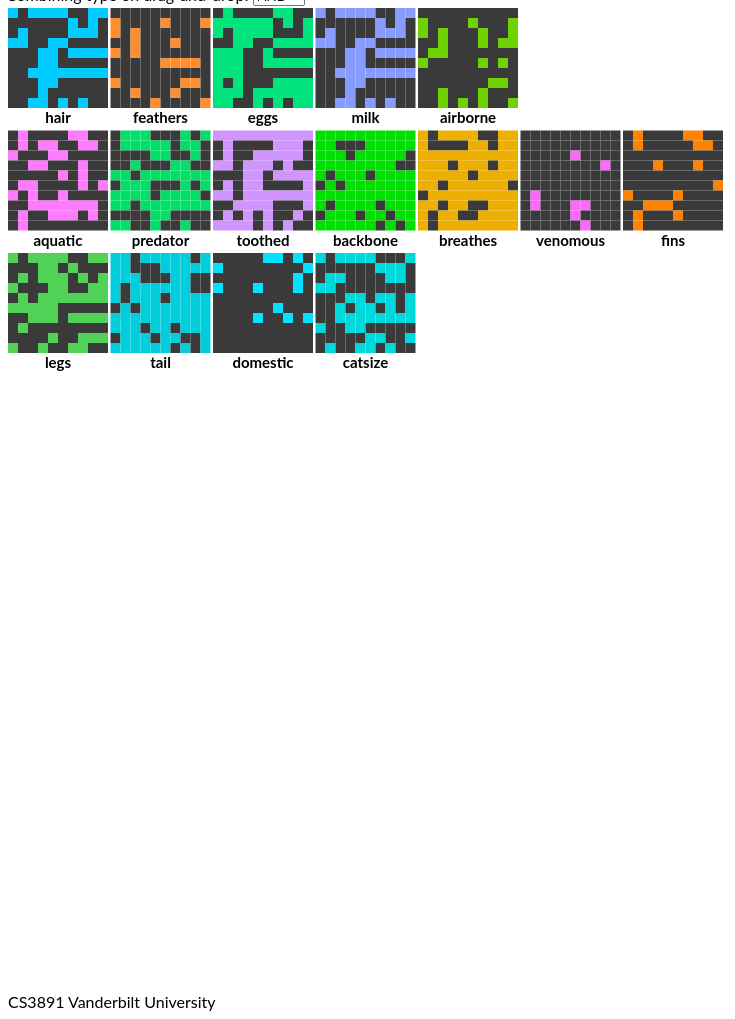
D3 v5 page, settled after 480 driven frames (8 s of simulated time); the page loaded 2 data file(s).


// ── d3-textwrap-master/src/textwrap.js
// import { selection, select } from 'd3-selection';
let selection = d3.selection
let select = d3.select
var method,
    verify_bounds,
    resolve_bounds,
    resolve_padding,
    pad,
    dimensions,
    wrap,
    textwrap;

// test for foreignObject support and determine wrapping strategy
method = typeof SVGForeignObjectElement === 'undefined' ? 'tspans' : 'foreignobject';

// accept multiple input types as boundaries
verify_bounds = function(bounds) {
    var bounds_object,
        bounds_function;
    bounds_function = typeof bounds === 'function';
    if (typeof bounds === 'object' && ! bounds.nodeType) {
        if (! bounds.height || ! bounds.width) {
            console.error('text wrapping bounds must specify height and width');
            return false;
        } else {
            return true;
        }
    }
    // convert a selection to bounds
    if (
        bounds instanceof selection ||
        bounds.nodeType ||
        bounds_function ||
        bounds_object
    ) {
        return true;
    // use input as bounds directly
    } else {
        console.error('invalid bounds specified for text wrapping');
        return false;
    }
};

resolve_bounds = function(bounds) {
    var properties,
        dimensions,
        result,
        i;
    properties = ['height', 'width'];
    if (typeof bounds === 'function') {
        dimensions = bounds();
    } else if (bounds.nodeType) {
        dimensions = bounds.getBoundingClientRect();
    } else if (typeof bounds === 'object') {
        dimensions = bounds;
    }
    result = Object.create(null);
    for (i = 0; i < properties.length; i++) {
        result[properties[i]] = dimensions[properties[i]];
    }
    return result;
};

resolve_padding = function(padding) {
    var result;
    if (typeof padding === 'function') {
        result = padding();
    } else if (typeof padding === 'number') {
        result = padding;
    } else if (typeof padding === 'undefined') {
        result = 0;
    }
    if (typeof result !== 'number') {
        console.error('padding could not be converted into a number');
    } else {
        return result;
    }
};

pad = function(dimensions, padding) {
    var padded;
    padded = {
        height: dimensions.height - padding * 2,
        width: dimensions.width - padding * 2
    };
    return padded;
};

dimensions = function(bounds, padding) {
    var padded;
    padded = pad(resolve_bounds(bounds), resolve_padding(padding));
    return padded;
};


wrap = {};

// wrap text using foreignobject html
wrap.foreignobject = function(text, dimensions, padding) {
    var content,
        parent,
        foreignobject,
        div;
    // extract our desired content from the single text element
    content = text.text();
    // remove the text node and replace with a foreign object
    parent = select(text.node().parentNode);
    text.remove();
    foreignobject = parent.append('foreignObject');
    // add foreign object and set dimensions, position, etc
    foreignobject
        .attr('requiredFeatures', 'http://www.w3.org/TR/SVG11/feature#Extensibility')
        .attr('width', dimensions.width)
        .attr('height', 5)
        .attr('class', "wrappedtext");
    if (typeof padding === 'number') {
        foreignobject
            .attr('x', padding)
            .attr('y', padding);
    }
    // insert an HTML div
    div = foreignobject
        .append('xhtml:div');
    // set div to same dimensions as foreign object
    div
        .style('height', dimensions.height)
        .style('width', dimensions.width)
        // insert text content
        .html(content);
    return div;
};

// wrap text using tspans
wrap.tspans = function(text, dimensions, padding) {
    var pieces,
        piece,
        line_width,
        x_offset,
        tspan,
        previous_content;
    pieces = text.text().split(' ').reverse();
    text.text('');
    tspan = text.append('tspan');
    tspan
        .attr('dx', 0)
        .attr('dy', 0);
    x_offset = 0;
    while (pieces.length > 0) {
        piece = pieces.pop();
        tspan.text(tspan.text() + ' ' + piece);
        line_width = tspan.node().getComputedTextLength() || 0;
        if (line_width > dimensions.width) {
            previous_content = tspan.text()
                .split(' ')
                .slice(0, -1)
                .join(' ');
            tspan.text(previous_content);
            x_offset = tspan.node().getComputedTextLength() * -1;
            tspan = text.append('tspan');
            tspan
                .attr('dx', x_offset)
                .attr('dy', '1em')
                .text(piece);
        }
    }
    if (typeof padding === 'number') {
        text
            .attr('y', text.attr('y') + padding)
            .attr('x', text.attr('x') + padding);
    }
};

// factory to generate text wrap functions
// id set the obj's id to id
textwrap = function(id) {
    // text wrap function instance
    var wrapper,
        bounds,
        padding;
    wrapper = function(targets) {
        targets.each(function() {
            select(this).call(wrap[method], dimensions(bounds, padding), resolve_padding(padding),id);
        });
    };
    // get or set wrapping boundaries
    wrapper.bounds = function(new_bounds) {
        if (new_bounds) {
            if (verify_bounds(new_bounds)) {
                bounds = new_bounds;
                return wrapper;
            } else {
                console.error('invalid text wrapping bounds');
                return false;
            }
        } else {
            return bounds;
        }
    };
    // get or set padding applied on top of boundaries
    wrapper.padding = function(new_padding) {
        if (new_padding) {
            if (typeof new_padding === 'number' || typeof new_padding === 'function') {
                padding = new_padding;
                return wrapper;
            } else {
                console.error('text wrap padding value must be either a number or a function');
                return false;
            }
        } else {
            return padding;
        }
    };
    // get or set wrapping method
    wrapper.method = function(new_method) {
        if (new_method) {
            method = new_method;
            return wrapper;
        } else {
            return method;
        }
    };
    return wrapper;
};

// export default textwrap;

// ── index.js
/*
data cleaning: split each .txt into header (category names) and body (data) segments
manually replace quotation marks, colons, equal signs, anything that isn't useful
note: .txt to .csv conversion done via https://www.browserling.com/tools/text-to-csv

NOTE: the data processing methods in loadData() are SPECIFIC to data derived from https://dtai.cs.kuleuven.be/CP4IM/datasets/
*/

/**
 * USER DEFINED PARAMETERS
 * width - width of a single PixelLayer
 * height - height of a single PixelLayer
 * baseColor - color to represent False pixel values
 * saturation - base saturation of each PixelLayer's True pixel value color
 * lum - base luminacity
 * lumDiff - difference in luminacity between pixels of differing frequency 1 in OR join operation
 */
const width = 100,
    height = width,
    margin = 2.5,
    textPad = 20,
    saturation = 94,
    lum = 75,
    lumDiff = 15

const header = {};
const elements = [];
const sets = {}; // dict of {attr: {attribute data obj}}
const heightOffset = 132; // distance between top of screen and svg div

this.offset = 0; // offset, used for plotting pixel layers
this.layers = []; // pixel layers
this.colors = new Set(); // all colors
this.labMap = {} // map from RGB to LAB colors so we can update luminance during OR operations
this.baseColor = "#3a3a3a"; // color of each false pixel

const JoinType = {
    AND: 'AND',
    OR: 'OR'
}

const getNewColor = () => { // LAB color space
    let a;
    let b;
    while(!a || !b || this.colors.has([a,b])) {
        a = Math.round(Math.random()*12)*((Math.random() > 0.5) ? -1 : 1)*10
        b = Math.round(Math.random()*12)*((Math.random() > 0.5) ? -1 : 1)*10
    }
    this.colors.add([a,b]);
    let rgbColor = lab2rgb([lum,a,b])
    this.labMap[rgbColor] = [lum, a, b]
    return rgbColor
}


// execute main method
try {
    loadData();
} catch (e) {
    console.log(e);
    alert('Error loading data due to CORS security issue, please run a web server.')
}

/**
 * Gets input
 */
function inputSubmitted() {
    let newheaders = document.getElementById('header_input').value.trim()
    let newbody = document.getElementById('body_input').value.trim()

    // small helper func to translate raw string data into nice obj format
    const parseRawData = (raw, numTokens) => {
        let result = []
        let validInput = true
        raw.split('\n')
            // clean lines
            .map(line => line.split(' ').filter(token => token.trim().length > 0))
            // convert each line to obj
            .forEach(tokens => {
                if (tokens.length === 0 || (numTokens && tokens.length !== numTokens))
                    validInput = false;
                result.push([...tokens])
            })
        return validInput ? result : false
    }

    // make input into nice format
    const HEADER_LENGTH = 3
    const BODY_LENGTH = 1
    newheaders = parseRawData(newheaders, HEADER_LENGTH)
    newbody = parseRawData(newbody, BODY_LENGTH)
    // console.log('new headers: ', newheaders)
    // console.log('new body: ', newbody)

    // some input validation
    if (!newheaders) {
        alert(`Invalid header. \nEach line must have ${HEADER_LENGTH} tokens.`)
        return;
    }
    let invalidHeader = false
    let NEW_ATTRIBUTE;
    
    newheaders.forEach(([key, attr, val]) => {
        // check no header keys exist already
        if (key in header) {
            alert(`Error: The key ${key} = "${header[key].attribute}". Cannot redeclare.`)
            invalidHeader = true
        }
        // check no header attributes exist already
        if (attr in sets){
            alert(`Error: The attribute ${attr} exists already. Cannot redeclare.`)
            invalidHeader = true
        }

        NEW_ATTRIBUTE = attr; // set newAttr
    })
    
    if (invalidHeader){
        return
    }
    // check all lines in body right length
    if (!newbody) {
        alert(`Invalid body. \nEach line must have ${BODY_LENGTH} tokens.`)
        return;
    }
    // check all lines in body contains attr in header
    let invalidBody = false
    const headerkeys = newheaders.map(e=>e[0])
    console.log(headerkeys)
    newbody.map(e=> e[0]).forEach(e => {
        console.log(e)
        if(!headerkeys.includes(e)) {
            alert(`${e} is an invalid element in body (must match a header entry).`)
            invalidBody = true
        }
    })
    if (invalidBody){
        return
    }

    // add new data + refresh
    addHeaderData(newheaders);
    addNewAttr(NEW_ATTRIBUTE, newbody);
    assignColors()
    // always puts new pixellayer on newline
    const xInit = margin;
    const yInit = Math.max(...layers.map(layer => layer.y)) + margin + textPad + height
    plotPixelLayer(NEW_ATTRIBUTE, layers.length, xInit, yInit)

    // normalizeToBinary()

    // if success, show confirm, clear input
    // document.getElementById('header_input').value = ''
    // document.getElementById('body_input').value = ''
}

// when inputing new body data
function addNewAttr(newAttr, newbody){
    // add the new attr to each element
    elements.forEach((e, i) => {
        if (newbody.length === 0)
            return
        let num = newbody.shift()[0]
        if (parseInt(num))
            num = parseInt(num)

        const value = header[num].value
        const newElem = e
        if (value === "true" || value === "false") {
            newElem[newAttr] = +(value === "true"); // convert from "true"/"false" to 0/1
        }
        else {
            // anything that isn't true/false will be normalized later
            newElem[newAttr] = value;
        }
        elements[i] = newElem
    })
    // console.log('elements: ', elements)
}

// main method, loads data
function loadData() {
    loadHeaders();
    loadBody();
}

function addHeaderData(header_data) {
    // console.log(header_data);
    header_data.forEach(e => {
        // console.log('header:', e)
        // add attributes to `headers` hashmap
        const [num, attr, val] = Object.keys(e);
        if (e[num] in header) {
            alert(`Error adding header data: The key ${num} = "${header[e[num]].attribute}". Cannot remap to "${e[attr]}".`)
        }
        else {
            header[e[num]] = {
                attribute: e[attr],
                value: e[val]
            };
        }
        // console.log(header)
    });
    
    // console.log('headers: ')
    // console.log(header)

    // create sets
    Object.keys(header).forEach(e => {
        const attr = header[e].attribute;
        if (attr in sets) // don't recompute repeated attrs
            return;
        sets[attr] = {
            data: []
        };
    });
    // console.log('sets: ')
    // console.log(sets)
}

function addBodyData(body_data) {
    // structure data elements properly
    body_data.forEach(e => {
        const obj = {};
        for (let key in e) {
            const {attribute, value} = header[e[key]]
            if (value === "true" || value === "false") {
                obj[attribute] = +(value === "true"); // convert from "true"/"false" to 0/1
            }
            else obj[attribute] = value;
            // anything that isn't true/false will be normalized later
        }
        elements.push(obj)
    })
}

function loadHeaders() {
    // load headers
    d3.csv('./data/zoo-header.csv')
        .then(addHeaderData)
        .catch(err => console.error(err))
}

function loadBody() {
    // load body elements
    d3.csv('./data/zoo-body.csv')
        .then(addBodyData)
        .then(normalizeToBinary) // This is specific to the animal dataset, convert # legs to true/false value
        .then(assignColors) // assign colors for each attr
        .then(plot_it) // plot
        .catch(err => console.error(err))
}

function assignColors() {
    // assign new colors only if doesn't already have a color
    Object.keys(sets)
        .filter(attr => !sets[attr].color)
        .forEach(attr => sets[attr].color = getNewColor())
}

// function to plot each pixelLayer
const plotPixelLayer = (attr, index, xInit, yInit) => {

    // number of rows and columns
    const rowcolNum = numberOfRowsCol(elements.length);
    // console.log(elements.length, rowcolNum);

    const layerScale = d3.scaleLinear().domain([0, rowcolNum]).rangeRound,
        xScale = layerScale([0, width]), // pixel width and X position
        yScale = layerScale([0, height]) // pixel height and Y position
    
    const DISPLAY_WIDTH = document.getElementById('leftpanel').clientWidth - width
    const blockSize = width + margin

    let y = 0
    let x = 0
    let topLayer;
    const pixelLayer = d3.select('.container').append('svg')
        .attr('width', width)
        .attr('height', height + textPad)
        .attr('id', attr) // set ID equal to attr
        .style("margin", `${margin}px`)
        .attr("x", ()=> {
            if (xInit) {
                x = xInit
                return x
            }
            const currOut = index*blockSize + 2*width
            y = Math.floor(currOut/DISPLAY_WIDTH)
            const actualX = (currOut%DISPLAY_WIDTH) - 2*width
            if (y !== Math.floor((currOut - blockSize)/DISPLAY_WIDTH)) {
                this.offset = -actualX
            }
            x = actualX + this.offset
            return x
        })
        .attr("y", ()=> {
            if (yInit) {
                y = yInit
                return y
            }
            y *= (blockSize+textPad)
            return y
        })
    
    
    // the label will be more complex for combined layers
    this.layers.push({
        x: x, 
        y: y, 
        label: attr, 
        pixelLayer: pixelLayer,
        data: elements.map((e) => e[attr] > 0 ? 1 : 0)
    })

    const main = pixelLayer.append('g')

    pixelLayer.append('text')
        .attr('id', `${attr}-text`)
        .attr('x', width / 2)
        .attr('y', 115)
        .attr('text-anchor', 'middle')
        .attr('font-size', '15px')
        .attr('font-weight', "bold")
        .text(attr)

    main.append("g").selectAll(`.pixel`).data(elements).enter().append("rect")
        .attr("y", (d, i) => yScale(Math.floor(i / rowcolNum)))
        .attr("x", (d, i) => xScale(i % rowcolNum))
        .attr("width", xScale(1))
        .attr("height", yScale(1))
        .attr("fill", d => d[attr] > 0 ? sets[attr].color : baseColor)
        .attr("class",(d, i) => `pixel i${i}`)
        .attr("pixelattr", attr)

        // mouse hover pixel anim
        .on('mouseover', function(d,i) {
            highlightPixel(i, true)
        })
        .on('mouseout', function(d,i) {
            highlightPixel(i, false)
        })

    pixelLayer.call(d3.drag()
    .on("start", function() {
        this.parentElement.appendChild(this); // bring to front
        topLayer = findPixelLayerByID(this.id)
    })
    .on("drag", function() {
        const mouse = window.event ? mousePos() : d3.mouse(this) // accounts for Firefox and Chrome
        d3.select(this)
            .attr("x", mouse[0] - width/2)
            .attr("y", mouse[1] - height/2)
            .style('opacity', .8); // follow mouse
    })
    .on("end", function() {
        d3.select(this).style('opacity', 1)
        const mouseLoc = window.event ? mousePos() : d3.mouse(this)
        const layerTwo = getPixelLayerAtLoc(mouseLoc);

        // update location AFTER getting second layer so that second layer is different
        const newloc = [mouseLoc[0] - width/2, mouseLoc[1] - height/2]
        updatePixelLayerLoc(topLayer, newloc)

        if (!layerTwo)
            return
        // if same label, disregard
        if (topLayer.label === layerTwo.label)
            return
        let jointype = document.getElementById("join-select").value

        combineLayer(topLayer, layerTwo, jointype == 'and' ? JoinType.AND : JoinType.OR)
        dehighlightAll()
    })
    );
}

let highlightPixel = (index, highlight) => {
    d3.select('.container').selectAll(`.pixel.i${index}`)
        .attr("stroke", d => highlight ? 'white' : 'none')
}

let dehighlightAll = () => {
    d3.select('.container').selectAll(`.pixel`)
        .attr("stroke", d => 'none')
}

// update the pixel colors in the layer by their corresponding data property
let updatePixelsInLayer = (layer, color) => {
    layer.pixelLayer.selectAll('g').selectAll('g').selectAll('.pixel').attr('fill',(d,i) => {
        if (layer.lastJoinType == JoinType.OR) {
            let labColors = this.labMap[color];
            if (!labColors) return color;
            color = lab2rgb([Math.max(lum-lumDiff*(layer.data[i]-1),20), labColors[1], labColors[2]]);
            this.labMap[color] = [Math.max(lum-lumDiff*(layer.data[i]-1),20), labColors[1], labColors[2]]
        }
        return layer.data[i] > 0 ? color : this.baseColor
    })
}

// Get the layer at the current x,y location
let getPixelLayerAtLoc = ([locX, locY]) => {
    return this.layers.find(({x,y}) => x < locX && x+width > locX && y < locY && y+height > locY)
}

// Update the locations of pixel layers in their layer's object
let updatePixelLayerLoc = (pixelLayer, [x,y]) => {
    const obj = this.layers.find(e => e.label == pixelLayer.label)
    obj.x = x
    obj.y = y
}

// Find pixel layers by their ID
let findPixelLayerByID = (layerID) => {
    return this.layers.find(obj => obj.label === layerID)
}

/**
 * plots all pixel layers
 */
function plot_it() {
    //hack to support firefox
    d3.select('.container')
        .append('svg').attr("x",0).attr("y",1000)
        .append("text").text("CS3891 Vanderbilt University")
    Object.keys(elements[0]).forEach((key, i) => plotPixelLayer(key,i))
}
/**
 * 
 * @param {String} topLayer First layer
 * @param {String} bottomLayer Second layer
 * @param {JoinType} joinType type of join (AND/OR)
 */
let combineLayer = (topLayer, bottomLayer, joinType) => {
    // when combining, remove both layers, add new layer
    const a = topLayer.label;
    const b = bottomLayer.label;
    if (joinType !== JoinType.AND && joinType !== JoinType.OR)
        console.error(`Undefined join type.`)
    
    let combineFunc;
    if (joinType === JoinType.OR) {
        combineFunc = (e,i) => e+topLayer.data[i]
    }
    // if AND: if either zero, new val = 0, else add values
    if (joinType === JoinType.AND) {
        combineFunc = (e,i) => e*topLayer.data[i] > 0 ? e+topLayer.data[i] : 0
    }
    // console.log('Layers joined with: ', joinType)
    bottomLayer.data = bottomLayer.data.map(combineFunc)

    bottomLayer.lastJoinType = joinType // record last join type of B, to display properly (gradient (OR) vs absolute values (AND))
    bottomLayer.label = `(${a} ${joinType} ${b})`, // new label based on two previous labels
    
    bottomLayer.pixelLayer.selectAll(".pixel").attr("pixelattr", bottomLayer.label)
    sets[bottomLayer.label] = {color: sets[b].color}

    // https://stackoverflow.com/questions/388996/regex-for-javascript-to-allow-only-alphanumeric keep only alphanumeric characters
    // https://github.com/vijithassar/d3-textwrap modified the node package to support client side javascript and for this project's purposes
    const wrap = textwrap(`${bottomLayer.label.replace(/[^a-z0-9]/gi,'')}-text`).bounds({height: 480, width: 100});

    // set layer text
    bottomLayer.pixelLayer.attr("id", bottomLayer.label)
        .selectAll("text,foreignObject").remove();
    bottomLayer.pixelLayer.attr("id", bottomLayer.label)
        .append("text")
        .text(bottomLayer.label)
        .call(wrap)
    
    bottomLayer.pixelLayer.selectAll("foreignObject")
        .attr('font-weight', "bold")
        .attr("y",100)
        .attr('font-size', `12px`)

    // remove top layer
    this.layers = layers.filter(e => e.label !== a);
    topLayer.pixelLayer.remove();
    updatePixelsInLayer(bottomLayer, sets[bottomLayer.label].color);
}

// converts all values to binary values
function normalizeToBinary() {
    // generalize later for different data sets --> stretch goal
    // This standarization of data method is specific to the animal data set
    elements.forEach(e => {
        e.legs = e.legs > 2 ? 1 : 0;
    });
}

// number of rows and columns calculated
function numberOfRowsCol(totalElements) {
    return Math.ceil(Math.sqrt(totalElements));
}

function mousePos(e) { //mouse position code inspired by https://plainjs.com/javascript/events/getting-the-current-mouse-position-16/
    e = e || window.event;
    var pageX = e.pageX;
    var pageY = e.pageY;
    // IE 8
    if (pageX === undefined) {
        pageX = e.clientX + document.body.scrollLeft + document.documentElement.scrollLeft;
        pageY = e.clientY + document.body.scrollTop + document.documentElement.scrollTop;
    }
    return [pageX,pageY-heightOffset]
}

function lab2rgb(lab){ // non-trivial conversion code taken from https://github.com/antimatter15/rgb-lab
    var y = (lab[0] + 16) / 116,
        x = lab[1] / 500 + y,
        z = y - lab[2] / 200,
        r, g, b;
  
    x = 0.95047 * ((x * x * x > 0.008856) ? x * x * x : (x - 16/116) / 7.787);
    y = 1.00000 * ((y * y * y > 0.008856) ? y * y * y : (y - 16/116) / 7.787);
    z = 1.08883 * ((z * z * z > 0.008856) ? z * z * z : (z - 16/116) / 7.787);
  
    r = x *  3.2406 + y * -1.5372 + z * -0.4986;
    g = x * -0.9689 + y *  1.8758 + z *  0.0415;
    b = x *  0.0557 + y * -0.2040 + z *  1.0570;
  
    r = (r > 0.0031308) ? (1.055 * Math.pow(r, 1/2.4) - 0.055) : 12.92 * r;
    g = (g > 0.0031308) ? (1.055 * Math.pow(g, 1/2.4) - 0.055) : 12.92 * g;
    b = (b > 0.0031308) ? (1.055 * Math.pow(b, 1/2.4) - 0.055) : 12.92 * b;
  
    return `rgb(${Math.round(Math.max(0, Math.min(1, r)) * 255)}, ${Math.round(Math.max(0, Math.min(1, g)) * 255)}, ${Math.round(Math.max(0, Math.min(1, b)) * 255)})`;   
  }

### data: data/zoo-body.csv
1, 2, 4, 7, 8, 10, 13, 15, 17, 19, 20, 22, 26, 30, 32, 35, 1
1, 2, 4, 7, 8, 10, 12, 15, 17, 19, 20, 22, 26, 31, 32, 35, 1
0, 2, 5, 6, 8, 11, 13, 15, 17, 18, 20, 23, 24, 31, 32, 34, 0
1, 2, 4, 7, 8, 10, 13, 15, 17, 19, 20, 22, 26, 30, 32, 35, 1
1, 2, 4, 7, 8, 10, 13, 15, 17, 19, 20, 22, 26, 31, 32, 35, 1
1, 2, 4, 7, 8, 10, 12, 15, 17, 19, 20, 22, 26, 31, 32, 35, 1
1, 2, 4, 7, 8, 10, 12, 15, 17, 19, 20, 22, 26, 31, 33, 35, 1
0, 2, 5, 6, 8, 11, 12, 15, 17, 18, 20, 23, 24, 31, 33, 34, 0
0, 2, 5, 6, 8, 11, 13, 15, 17, 18, 20, 23, 24, 31, 32, 34, 0
1, 2, 4, 7, 8, 10, 12, 15, 17, 19, 20, 22, 26, 30, 33, 34, 1
1, 2, 4, 7, 8, 10, 13, 15, 17, 19, 20, 22, 26, 31, 32, 35, 1
0, 3, 5, 6, 9, 10, 12, 14, 17, 19, 20, 22, 25, 31, 33, 34, 0
0, 2, 5, 6, 8, 11, 13, 15, 17, 18, 20, 23, 24, 31, 32, 34, 0
0, 2, 5, 6, 8, 10, 13, 14, 16, 18, 20, 22, 24, 30, 32, 34, 0
0, 2, 5, 6, 8, 11, 13, 14, 16, 18, 20, 22, 26, 30, 32, 34, 0
0, 2, 5, 6, 8, 11, 13, 14, 16, 18, 20, 22, 28, 30, 32, 34, 0
0, 3, 5, 6, 9, 10, 13, 14, 17, 19, 20, 22, 25, 31, 32, 34, 0
1, 2, 4, 7, 8, 10, 12, 15, 17, 19, 20, 22, 26, 31, 32, 35, 1
0, 2, 5, 6, 8, 11, 13, 15, 17, 18, 20, 23, 24, 31, 32, 35, 0
1, 2, 4, 7, 8, 11, 13, 15, 17, 19, 20, 23, 24, 31, 32, 35, 1
0, 3, 5, 6, 9, 10, 12, 14, 17, 19, 20, 22, 25, 31, 33, 34, 0
0, 3, 5, 6, 9, 11, 12, 14, 17, 19, 20, 22, 25, 31, 32, 34, 0
1, 2, 4, 7, 8, 10, 12, 15, 17, 19, 20, 22, 26, 31, 32, 35, 1
0, 3, 5, 6, 9, 10, 12, 14, 17, 19, 20, 22, 25, 31, 32, 35, 0
0, 2, 5, 6, 8, 10, 12, 14, 16, 19, 20, 22, 28, 30, 32, 34, 0
0, 2, 5, 6, 8, 11, 13, 15, 17, 19, 20, 22, 26, 30, 32, 34, 0
0, 2, 5, 6, 8, 11, 13, 15, 17, 19, 21, 22, 26, 30, 32, 34, 0
1, 2, 4, 7, 9, 10, 12, 15, 17, 19, 20, 22, 25, 31, 32, 34, 1
1, 2, 4, 7, 8, 10, 12, 15, 17, 19, 20, 22, 26, 31, 32, 35, 1
1, 2, 4, 7, 8, 10, 13, 15, 17, 19, 20, 22, 25, 30, 33, 35, 1
0, 2, 5, 6, 9, 10, 12, 14, 16, 19, 20, 22, 28, 30, 32, 34, 0
1, 2, 4, 7, 8, 10, 12, 15, 17, 19, 20, 22, 26, 31, 33, 35, 1
1, 2, 4, 7, 8, 10, 12, 15, 17, 19, 20, 22, 25, 30, 32, 35, 1
0, 3, 5, 6, 9, 11, 13, 14, 17, 19, 20, 22, 25, 31, 32, 34, 0
0, 2, 5, 6, 8, 11, 12, 15, 17, 18, 20, 23, 24, 31, 32, 34, 0
1, 2, 4, 7, 8, 10, 12, 15, 17, 19, 20, 22, 26, 31, 33, 34, 1
1, 2, 4, 7, 8, 10, 12, 15, 17, 19, 20, 22, 26, 31, 32, 34, 1
0, 3, 5, 6, 9, 10, 13, 14, 17, 19, 20, 22, 25, 31, 32, 34, 0
0, 2, 5, 6, 8, 11, 13, 15, 17, 18, 20, 23, 24, 31, 32, 34, 0
0, 2, 5, 6, 9, 10, 12, 14, 16, 19, 21, 22, 28, 30, 33, 34, 0
0, 2, 5, 6, 9, 10, 12, 14, 16, 19, 20, 22, 28, 30, 32, 34, 0
0, 3, 5, 6, 8, 10, 13, 14, 17, 19, 20, 22, 25, 31, 32, 34, 0
0, 2, 5, 6, 9, 10, 13, 14, 16, 19, 20, 22, 28, 30, 32, 34, 0
0, 3, 5, 6, 9, 10, 12, 14, 17, 19, 20, 22, 25, 31, 32, 34, 0
1, 2, 4, 7, 8, 10, 13, 15, 17, 19, 20, 22, 26, 31, 32, 35, 1
1, 2, 4, 7, 8, 10, 13, 15, 17, 19, 20, 22, 26, 31, 32, 35, 1
0, 2, 5, 6, 8, 11, 13, 14, 16, 18, 20, 22, 28, 30, 32, 34, 0
1, 2, 4, 7, 8, 10, 13, 15, 17, 19, 20, 22, 26, 31, 32, 35, 1
1, 2, 4, 7, 8, 11, 13, 15, 17, 19, 20, 22, 26, 31, 32, 35, 1
1, 2, 4, 7, 8, 10, 13, 15, 17, 19, 20, 22, 26, 31, 32, 34, 1
1, 2, 4, 7, 8, 10, 13, 15, 17, 19, 20, 22, 26, 31, 32, 35, 1
0, 2, 5, 6, 9, 10, 12, 14, 16, 19, 20, 22, 28, 30, 32, 34, 0
0, 2, 5, 6, 8, 11, 13, 15, 17, 19, 20, 22, 26, 31, 32, 34, 0
0, 2, 5, 6, 8, 11, 13, 14, 16, 18, 20, 22, 29, 30, 32, 35, 0
1, 2, 4, 7, 8, 10, 13, 15, 17, 19, 20, 22, 26, 31, 32, 34, 1
1, 2, 4, 7, 8, 10, 12, 15, 17, 19, 20, 22, 26, 31, 32, 35, 1
0, 3, 5, 6, 8, 10, 12, 14, 17, 19, 20, 22, 25, 31, 32, 35, 0
0, 3, 5, 6, 9, 10, 12, 14, 17, 19, 20, 22, 25, 31, 33, 34, 0
0, 3, 5, 6, 8, 11, 13, 14, 17, 19, 20, 22, 25, 31, 32, 35, 0
0, 3, 5, 6, 9, 10, 12, 14, 17, 19, 20, 22, 25, 31, 32, 34, 0
0, 2, 5, 6, 8, 11, 13, 15, 17, 18, 20, 23, 24, 31, 32, 35, 0
... 40 more rows

### data: data/zoo-header.csv
0, hair, false
0, hair, false
1, hair, true
2, feathers, false
3, feathers, true
4, eggs, false
5, eggs, true
6, milk, false
7, milk, true
8, airborne, false
9, airborne, true
10, aquatic, false
11, aquatic, true
12, predator, false
13, predator, true
14, toothed, false
15, toothed, true
16, backbone, false
17, backbone, true
18, breathes, false
19, breathes, true
20, venomous, false
21, venomous, true
22, fins, false
23, fins, true
24, legs, 0
25, legs, 2
26, legs, 4
27, legs, 5
28, legs, 6
29, legs, 8
30, tail, false
31, tail, true
32, domestic, false
33, domestic, true
34, catsize, false
35, catsize, true